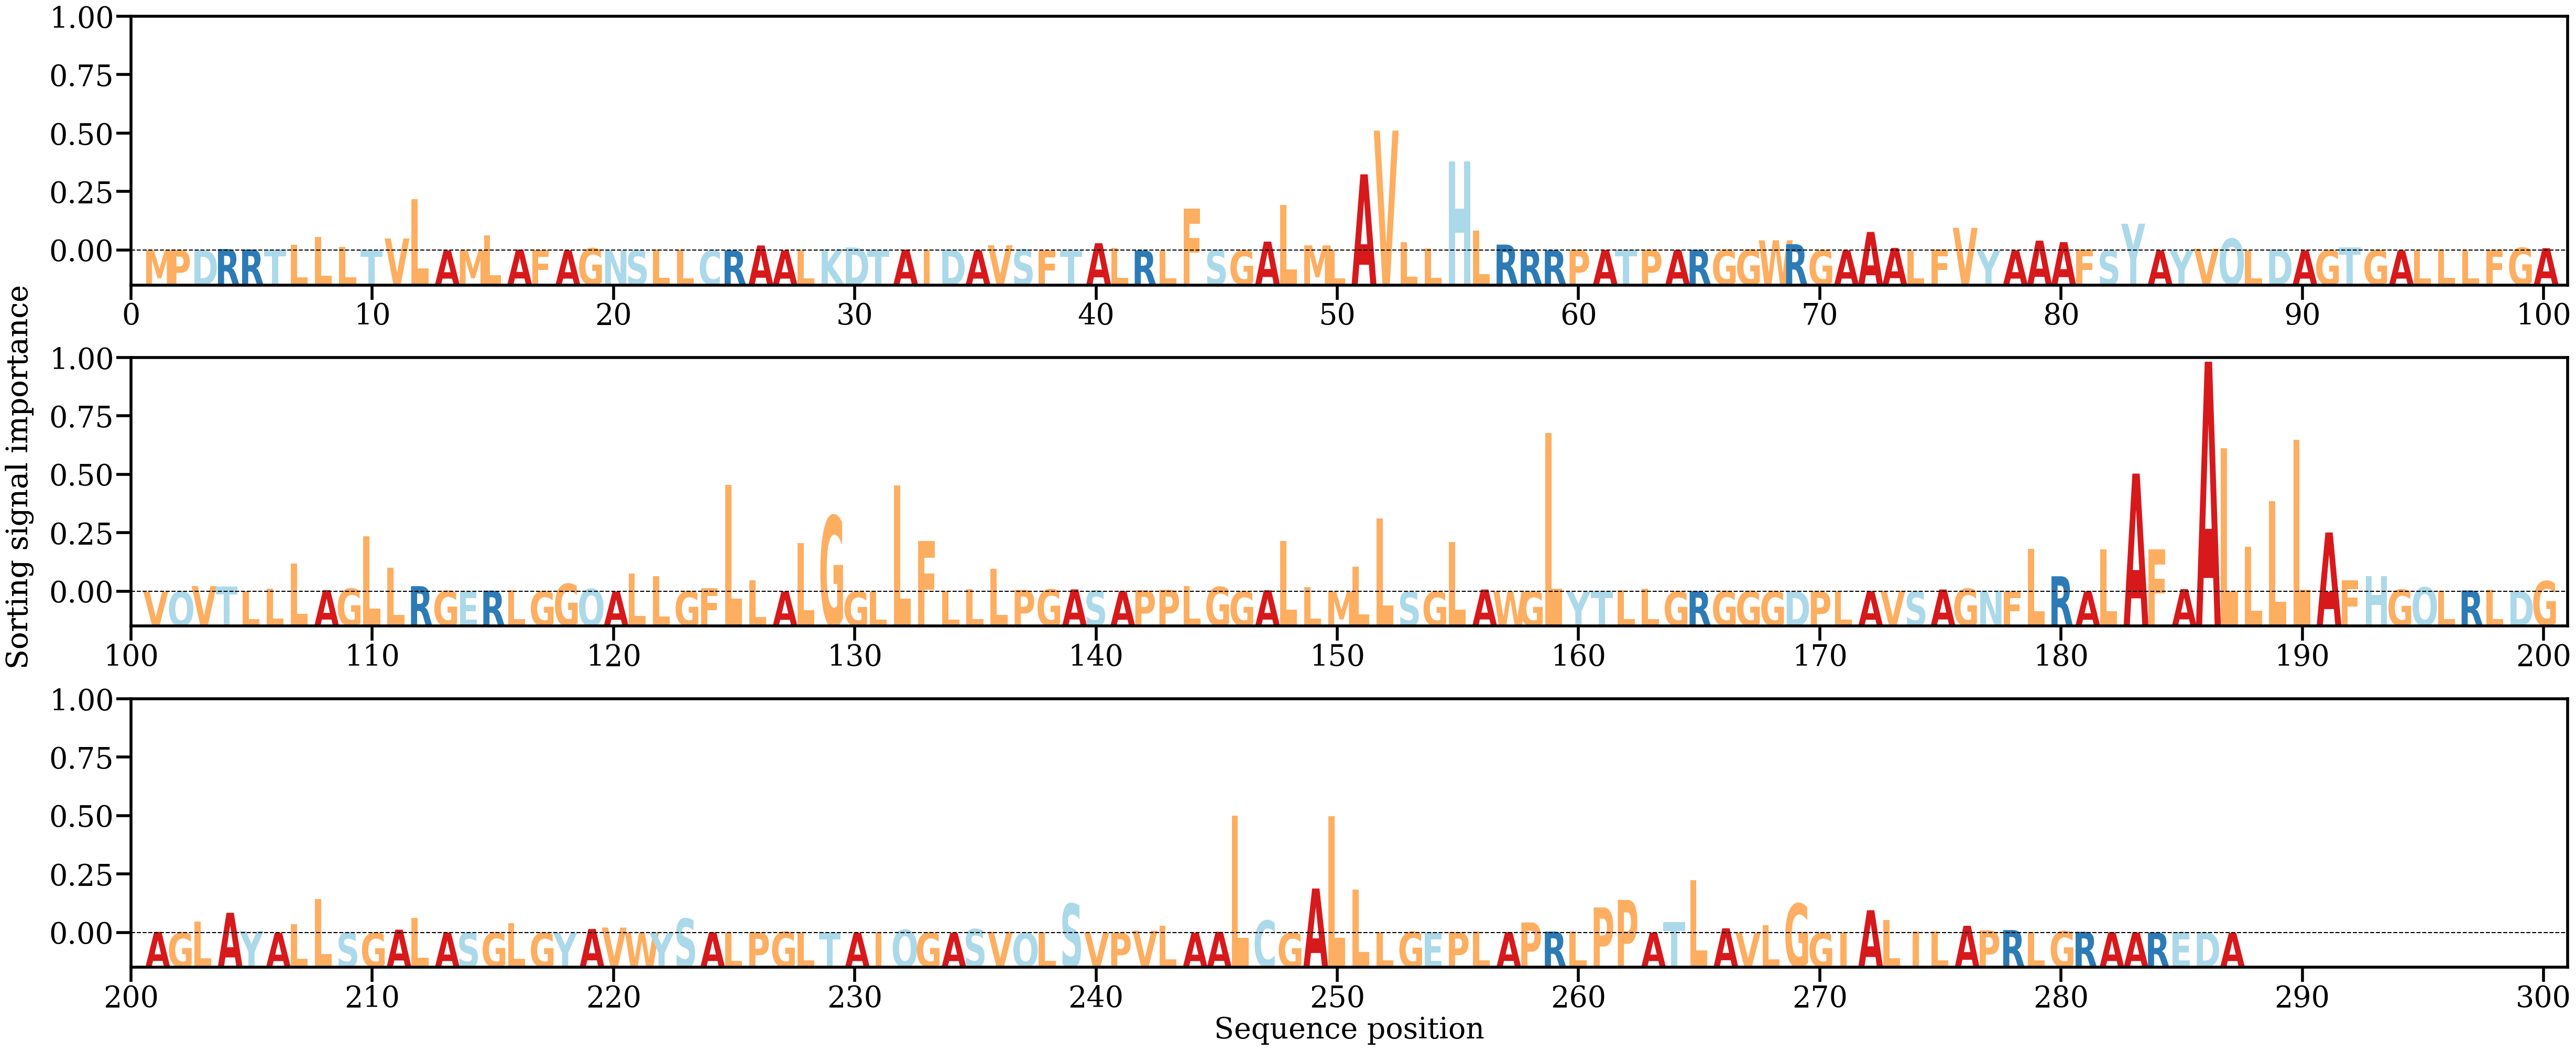

The file beside this chart, header and first rows:
AA, Alpha
M, [5.040887e-05]
P, [8.123263e-05]
D, [0.00010213]
R, [0.00038402]
R, [0.00027517]
T, [0.00026068]
L, [0.00159929]
L, [0.00389451]
L, [0.0010378]
T, [4.9075978e-05]
V, [0.00343037]
L, [0.01465329]
A, [5.749399e-06]
M, [7.973575e-06]
L, [0.00426016]
A, [0.00023728]
F, [4.424368e-05]
A, [2.4857849e-05]
G, [0.00060821]
N, [1.9388704e-06]
S, [1.3205735e-05]
L, [0.00023959]
L, [7.168663e-05]
C, [3.0140054e-06]
R, [2.577967e-05]
A, [0.00141765]
A, [1.19578335e-05]
L, [8.871409e-06]
K, [0.00038726]
D, [0.00083946]
T, [0.00010753]
A, [0.00023048]
I, [7.722652e-05]
D, [0.00022825]
A, [2.0809286e-05]
V, [0.00149009]
S, [0.00032936]
F, [5.9867107e-06]
T, [1.7489056e-05]
A, [0.00206506]
L, [0.00068749]
R, [5.4865586e-06]
L, [3.6762262e-06]
F, [0.01192451]
S, [0.00015989]
G, [6.3890257e-06]
A, [0.0025258]
L, [0.01308809]
M, [0.00144911]
L, [4.598091e-05]
A, [0.02178288]
V, [0.03429237]
L, [0.00232415]
L, [0.00060312]
H, [0.0254835]
L, [0.00570074]
R, [0.00166908]
R, [0.00015192]
R, [8.5447e-05]
P, [0.0001441]
... 227 more rows
